Labelled photos from "classification", an image-classification folder in jshankarc/A-Smartphone-Assistance-for-Blind-Visually-Impaired-using-Deep-Learning. The possible labels are: center, left, right.

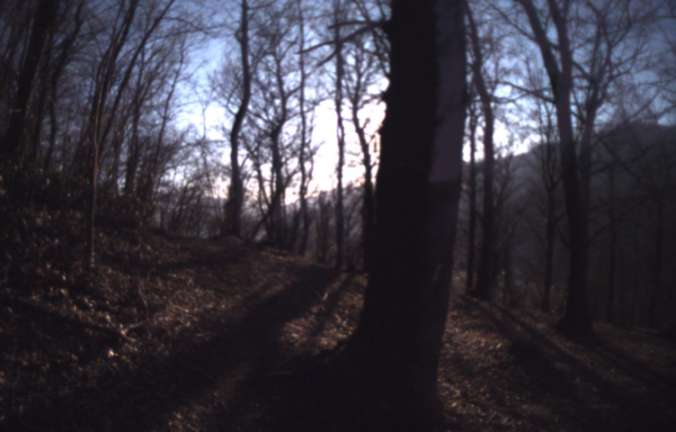
Label: center

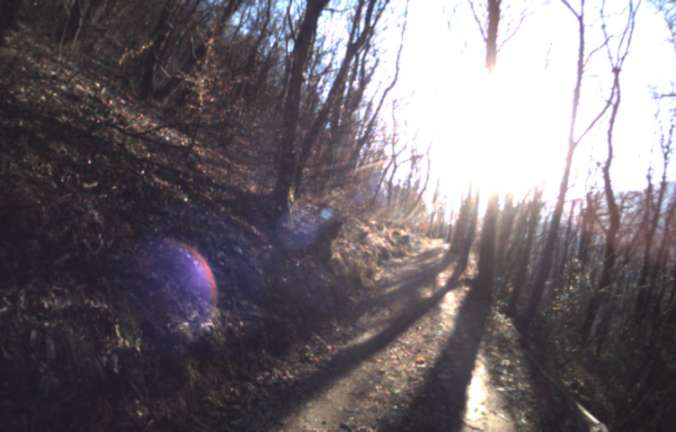
Label: left

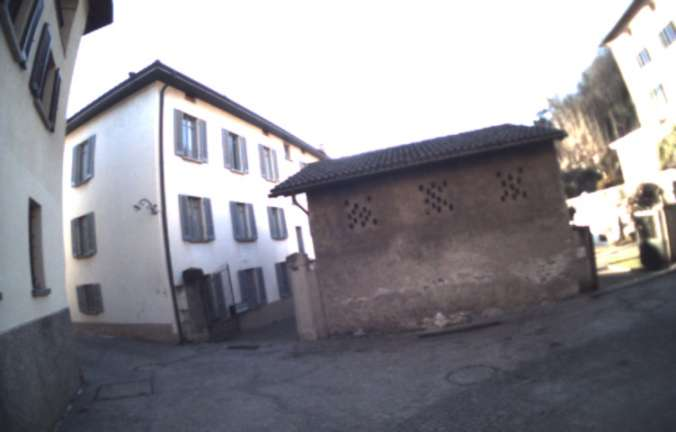
Label: right

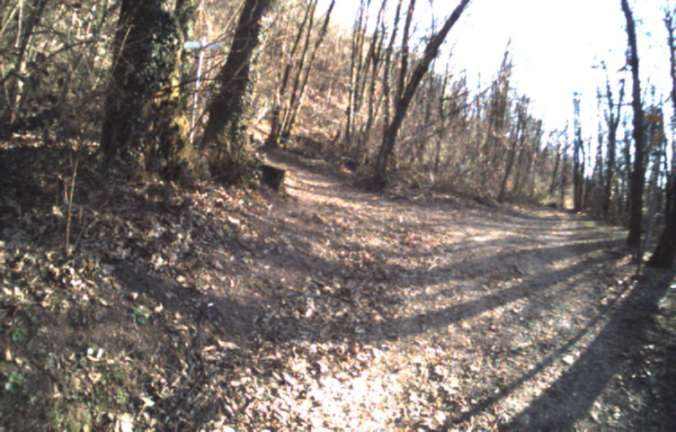
Label: left

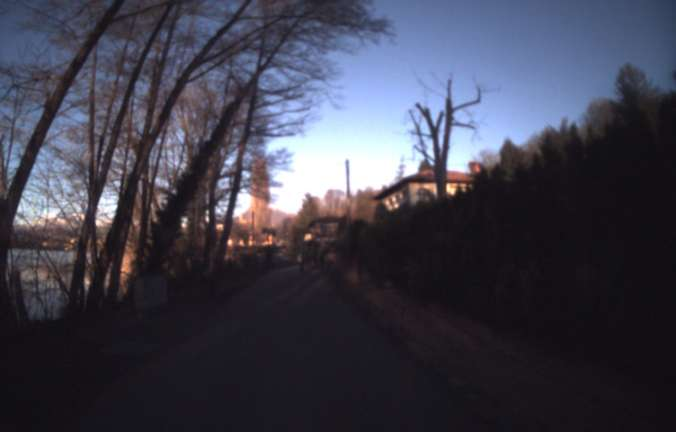
Label: center

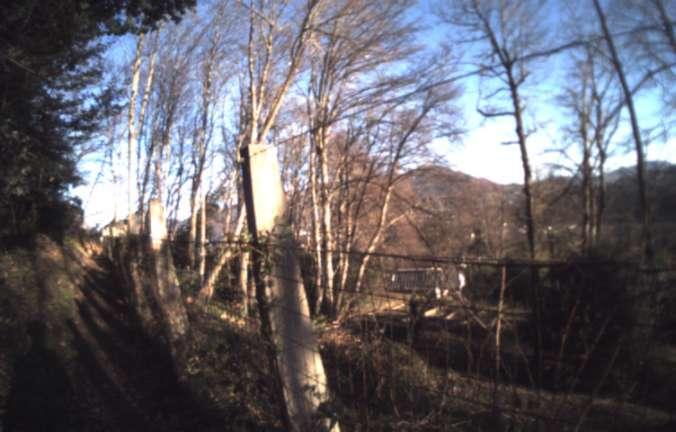
Label: right
